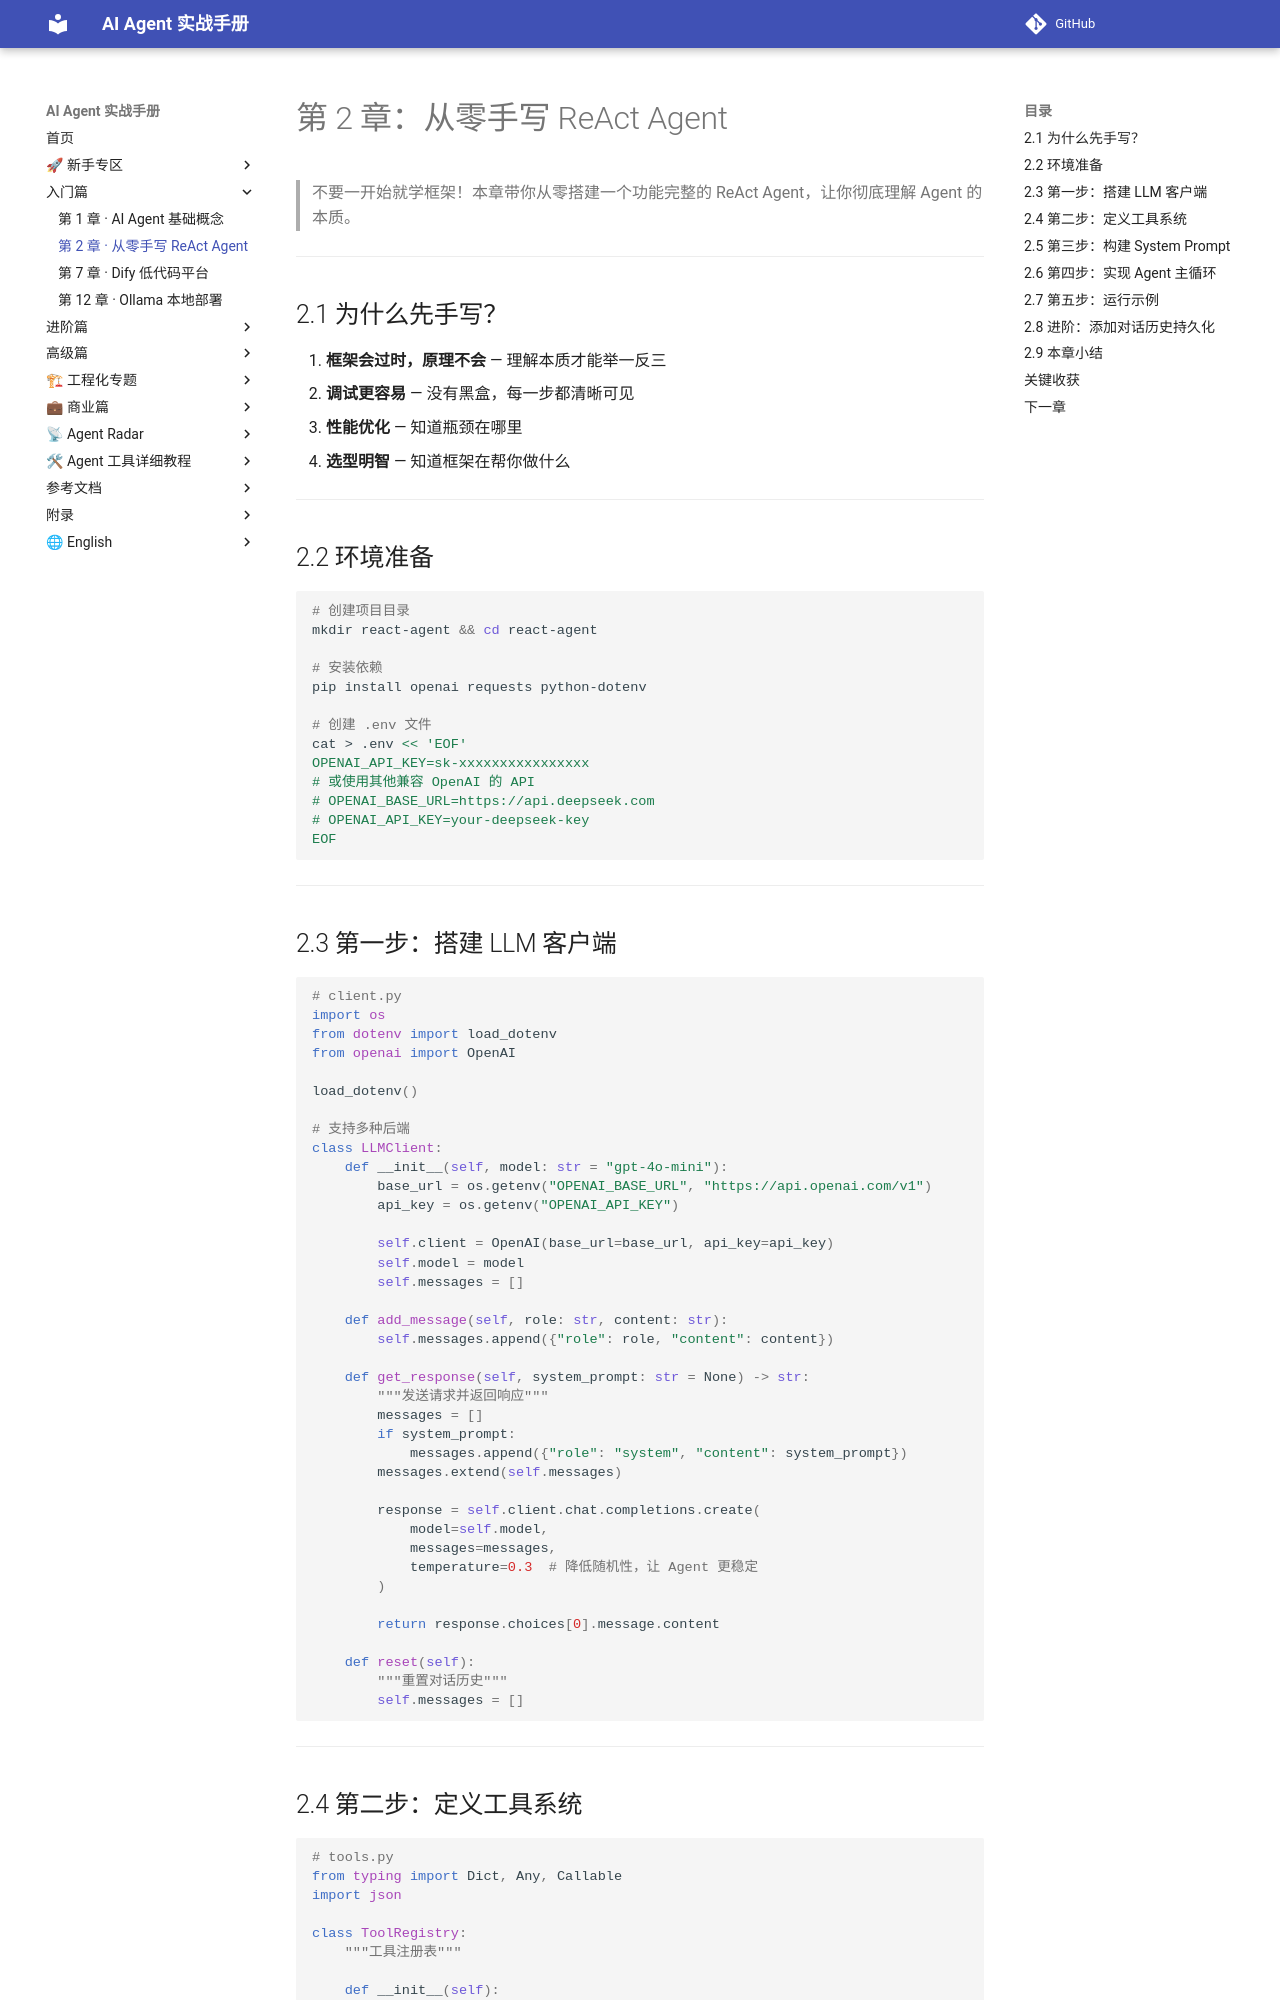

repository: Xwh630/ai-agent-handbook · page: chapters/02-reaact-from-scratch/index.html · generator: mkdocs

---
适配框架版本: OpenAI SDK 1.x
最后校验: 2026-10-06
上游变更监控: https://github.com/openai/openai-python/releases
---

# 第 2 章：从零手写 ReAct Agent

> 不要一开始就学框架！本章带你从零搭建一个功能完整的 ReAct Agent，让你彻底理解 Agent 的本质。

---

## 2.1 为什么先手写？

1. **框架会过时，原理不会** — 理解本质才能举一反三
2. **调试更容易** — 没有黑盒，每一步都清晰可见
3. **性能优化** — 知道瓶颈在哪里
4. **选型明智** — 知道框架在帮你做什么

---

## 2.2 环境准备

```bash
# 创建项目目录
mkdir react-agent && cd react-agent

# 安装依赖
pip install openai requests python-dotenv

# 创建 .env 文件
cat > .env << 'EOF'
OPENAI_API_KEY=sk-xxxxxxxxxxxxxxxx
# 或使用其他兼容 OpenAI 的 API
# OPENAI_BASE_URL=https://api.deepseek.com
# OPENAI_API_KEY=your-deepseek-key
EOF
```

---

## 2.3 第一步：搭建 LLM 客户端

```python
# client.py
import os
from dotenv import load_dotenv
from openai import OpenAI

load_dotenv()

# 支持多种后端
class LLMClient:
    def __init__(self, model: str = "gpt-4o-mini"):
        base_url = os.getenv("OPENAI_BASE_URL", "https://api.openai.com/v1")
        api_key = os.getenv("OPENAI_API_KEY")
        
        self.client = OpenAI(base_url=base_url, api_key=api_key)
        self.model = model
        self.messages = []
    
    def add_message(self, role: str, content: str):
        self.messages.append({"role": role, "content": content})
    
    def get_response(self, system_prompt: str = None) -> str:
        """发送请求并返回响应"""
        messages = []
        if system_prompt:
            messages.append({"role": "system", "content": system_prompt})
        messages.extend(self.messages)
        
        response = self.client.chat.completions.create(
            model=self.model,
            messages=messages,
            temperature=0.3  # 降低随机性，让 Agent 更稳定
        )
        
        return response.choices[0].message.content
    
    def reset(self):
        """重置对话历史"""
        self.messages = []
```

---
